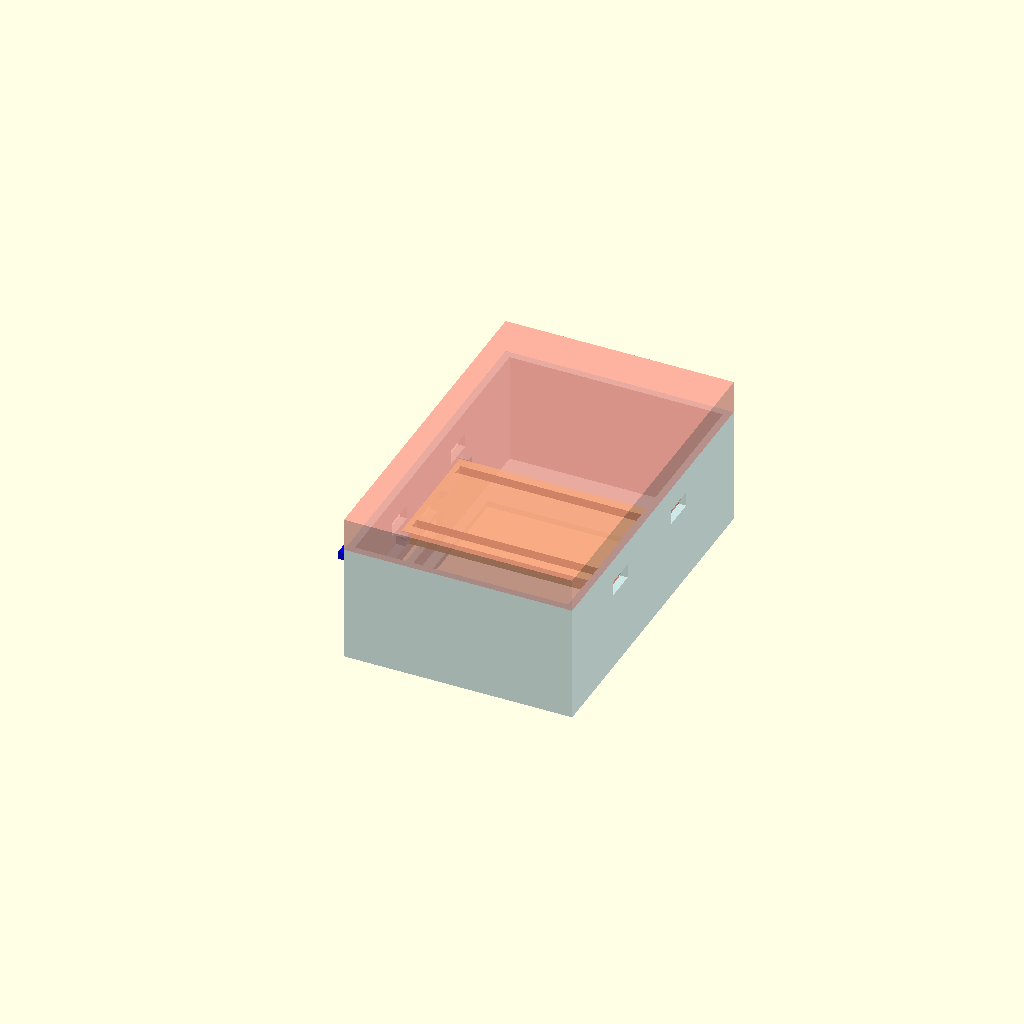
Cell 1 — every parameter at its default value.
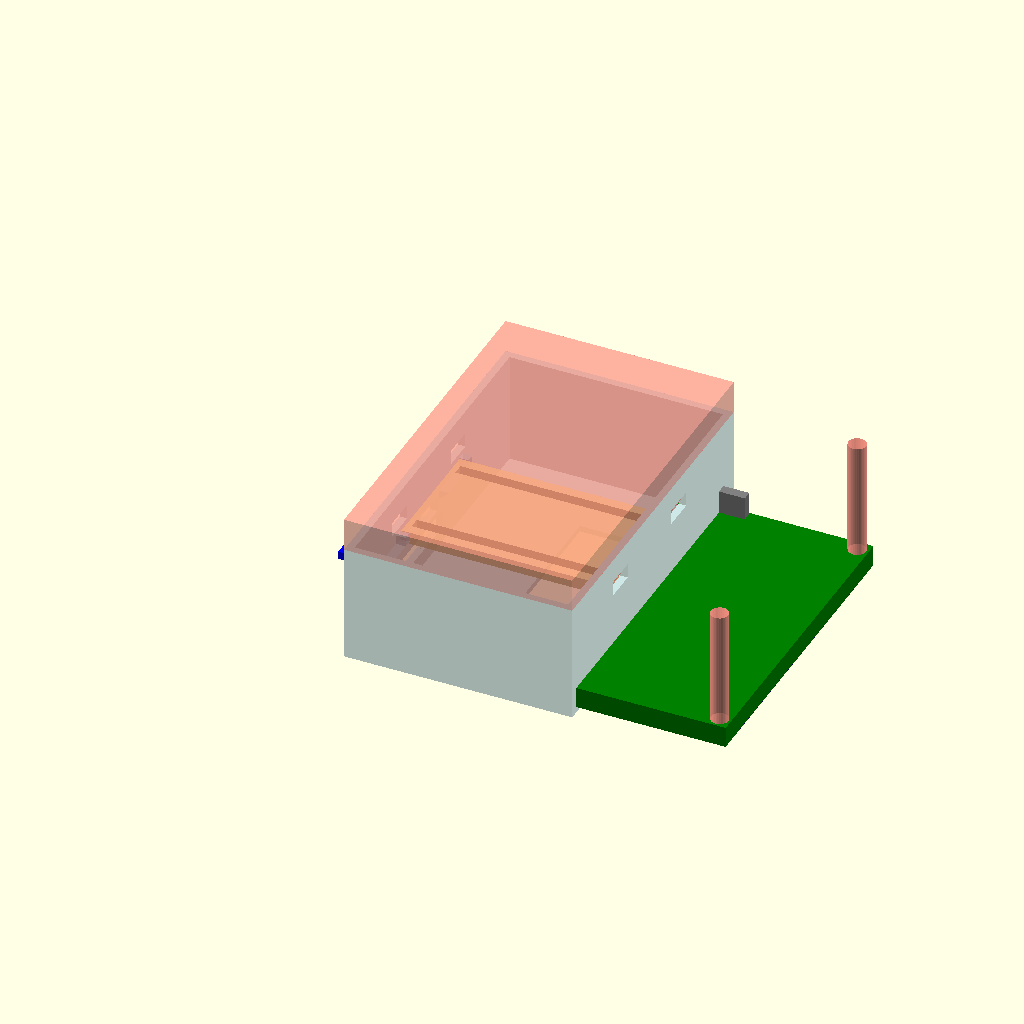
Cell 2 — scr_w set to 100, the other parameters unchanged.
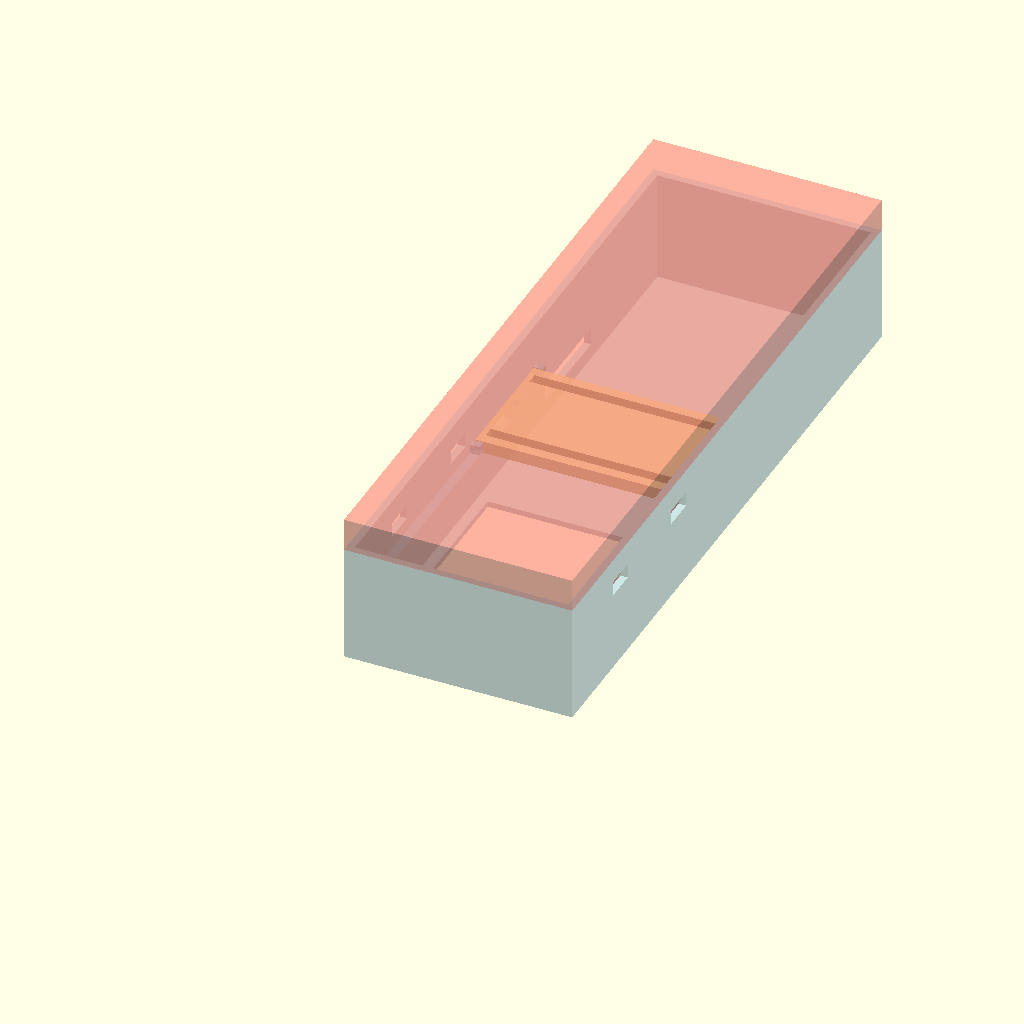
Cell 3 — scr_l set to 172, the other parameters unchanged.
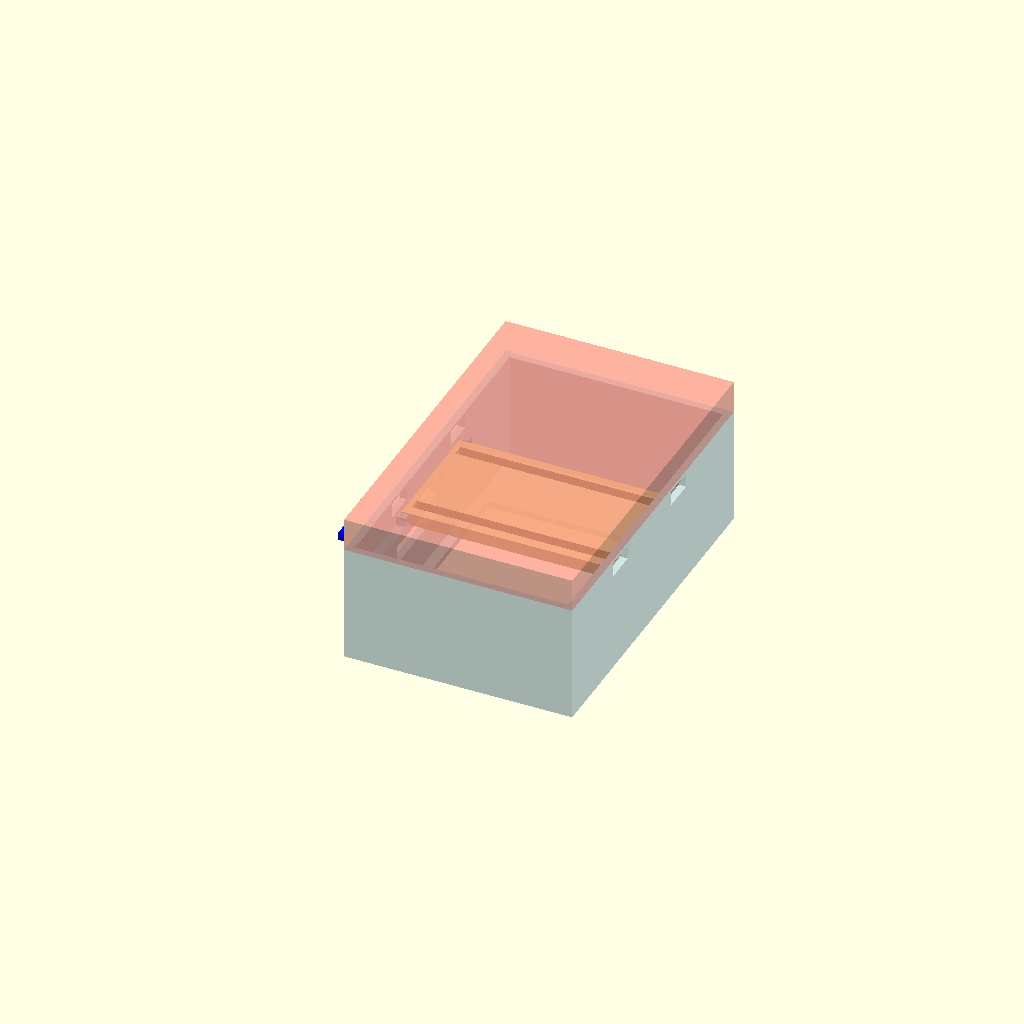
Cell 4 — scr_pcb_back set to 11.4, the other parameters unchanged.
One fixed orthographic camera (rotation 55°, 0°, 25°; colour scheme Cornfield) for every cell.
OpenSCAD source file mechanical/DevKit-Case/devkit_case.scad:
// ESP32 Marauder v4 case for a generic 30-pin ESP32 DevKit (USB-C, CH340) + 2.8" ILI9341 SPI screen.
// Three parts: "shell" (front bezel + walls + rails), "plate" (ESP32 tray, drops onto the rails) and
// "lid" (back cover + snap arms + screen pillars). All three print without supports.
//
// Coordinates: X across the width (centered), Y along the length (Y=0 is the USB end),
// Z from the front face (Z=0, the screen side) to the back.
//
// Render one part:  openscad -D 'part="shell"' -o shell.stl devkit_case.scad
//   part = "shell" | "plate_print" | "lid_print" | "assembly"   (plate / lid are the as-fitted orientation for "plate"/"lid")

part = "assembly";
$fn = 32;

// ---- measured / assumed dimensions (mm) -------------------------------------------------
// Screen module (Marauder Screen PCB Measurements.png + your 12 mm thickness)
scr_w = 50;            // PCB width
scr_l = 86;            // PCB length
scr_t = 12;            // total thickness, glass front to rear-most part (you measured 1.2 cm)
scr_pcb_back = 5.7;    // measured: glass front to the back face of the PCB
scr_hole = 3;          // mounting hole centres are 3 mm in from each PCB edge
active_w = 43.2;       // ILI9341 2.8" active area (portrait)
active_l = 57.6;
glass_top = 6.4;       // PCB top edge to glass top edge
glass_len = 69.2;      // glass length

// ESP32 dev board (ESP32-WROOM-32 DevKitC style, micro-USB). ASSUMED ~54.4 x 27.9 mm; adjust to your board.
// The board lies ACROSS the case (its length along X) with the micro-USB facing the left wall,
// the same side as the SD slot, component side toward the screen, pins toward the back.
esp_l = 54.4;
esp_w = 27.9;
esp_pcb_t = 1.6;
esp_comp_h = 4.0;      // tallest part on the component side (module, buttons) ~3.3 + margin
esp_row = 25.4;        // distance between the two pin rows
hdr_plastic = 2.5;     // black plastic spacer of the pin header
usb_w = 9.5;           // micro-USB cutout (plug metal is ~7 x 2.5; the moulded plug stays outside the wall)
usb_h = 4.6;

// Case
wall = 2.0;
clr = 0.4;             // clearance around the screen
front_t = 1.6;         // front plate thickness
slack_far = 3.2;       // extra room at the header end of the screen for dupont plugs
z_seam = 32;           // shell/lid split plane
z_total = 41;          // overall depth (room for 14 mm dupont plugs + wire bend behind the ESP32)
back_t = 2.0;

esp_x_gap = 1.2;                       // PCB end to the left wall (the micro-USB shell sticks out ~1 mm past the PCB)
rim_t = 1.6;                           // rim around the ESP32 on the plate
iw = esp_x_gap + esp_l + 0.4 + rim_t + 0.3;   // inner width, set by the ESP32 lying across the case (~58 mm)
il = scr_l + 2 * clr + slack_far;      // inner length
ow = iw + 2 * wall;                    // outer width
ol = il + 2 * wall;                    // outer length

scr_y0 = wall + clr;                   // screen top edge inside the case
scr_cx = -iw/2 + clr + scr_w/2;        // screen sits against the left wall (SD card side); a filler rib takes up the rest

// ESP32 plate: board component side faces the screen, pins point to the back
scr_rear = scr_pcb_back + front_t + 2.0;              // rear of screen body incl. ICs (+2 mm assumed)
esp_lift = 2.5;                                       // keeps the micro-USB cutout clear of the SD-card opening below it
esp_pcb_front = scr_rear + 0.5 + esp_comp_h + esp_lift;
plate_z0 = esp_pcb_front + esp_pcb_t;                 // board back face rests on the plate
plate_t = hdr_plastic;
esp_x0 = -iw/2 + esp_x_gap;                           // USB end of the board (left wall side)
esp_x1 = esp_x0 + esp_l;
esp_yc = scr_y0 + scr_l/2;                            // board centred along the screen's length
esp_y0 = esp_yc - esp_w/2;
esp_y1 = esp_yc + esp_w/2;
usb_z = esp_pcb_front - 1.6;                          // port centre height

// micro-SD access on the screen module (slot is on the back of the PCB, card enters from a long edge)
sd_side = -1;                          // -1 = left wall, +1 = right wall (looking at the glass, header end at the bottom)
sd_from_hdr = 48.5;                    // ESTIMATED from a photo: slot centre, mm from the header edge of the screen
sd_len = 27;                           // opening length: a full-size SD card in an adapter is ~24 mm wide
sd_h = 5.0;                            // opening height (card is ~2.1 mm thick; extra for the height uncertainty)
sd_z0 = front_t + scr_pcb_back - 1.5;  // starts a little in front of the back face of the screen PCB

// ESP32 plate rails (45 degree underside, so no supports)
ledge_w = 2.6;
ledge_y0 = 9;                          // start after the screen-pillar clearance
plate_y0 = esp_y0 - 3;
plate_y1 = esp_y1 + 3;
plate_clr = 0.3;

// snap-fit
lip_t = 1.6;
lip_z0 = plate_z0 + plate_t + 0.6;   // lip starts just behind the ESP32 plate
arm_w = 8;
arm_ys = [28, 62];
bump = 0.9;
win_z0 = lip_z0 + 0.5; win_z1 = lip_z0 + 4.5;

module box(x0, y0, z0, x1, y1, z1) {
    translate([x0, y0, z0]) cube([x1 - x0, y1 - y0, z1 - z0]);
}

// ---------------------------------------------------------------------------------------
module shell() {
    difference() {
        box(-ow/2, 0, 0, ow/2, ol, z_seam);
        // cavity
        box(-iw/2, wall, front_t, iw/2, wall + il, z_seam + 1);
        // display window (centred on the glass)
        translate([scr_cx, scr_y0 + glass_top + glass_len/2, -1])
            translate([-(active_w + 1.8)/2, -(active_l + 1.8)/2, 0])
                cube([active_w + 1.8, active_l + 1.8, front_t + 2]);
        // micro-USB cutout in the left wall, in line with the board's port
        box(-ow/2 - 1, esp_yc - usb_w/2, usb_z - usb_h/2, -iw/2 + 1, esp_yc + usb_w/2, usb_z + usb_h/2);
        // snap windows in the long walls
        for (s = [-1, 1]) for (y = arm_ys)
            box(s > 0 ? iw/2 - 1 : -ow/2 - 1, y - arm_w/2 - 0.3, win_z0,
                s > 0 ? ow/2 + 1 : -iw/2 + 1, y + arm_w/2 + 0.3, win_z1);
        // micro-SD opening in the left wall: a plain rectangle wide enough for a full-size card (the roof bridges ~27 mm)
        sd_yc = scr_y0 + scr_l - sd_from_hdr;
        box(sd_side > 0 ? iw/2 - 1 : -ow/2 - 1, sd_yc - sd_len/2, sd_z0,
            sd_side > 0 ? ow/2 + 1 : -iw/2 + 1, sd_yc + sd_len/2, sd_z0 + sd_h);
    }
    // filler rib along the right side of the screen, so the screen can't slide sideways
    box(scr_cx + scr_w/2 + 0.4, wall, front_t, iw/2, wall + il, front_t + scr_pcb_back);
    // rails the ESP32 plate rests on (45 degree underside) + stop tabs at both ends
    for (sx = [-1, 1]) {
        difference() {
            translate([0, plate_y1 + 2.5, 0]) rotate([90, 0, 0]) linear_extrude(plate_y1 + 2.5 - ledge_y0)
                polygon([[sx * (iw/2 + 0.01), plate_z0], [sx * (iw/2 - ledge_w), plate_z0], [sx * (iw/2 + 0.01), plate_z0 - ledge_w]]);
            // keep the left rail clear of the USB plug
            if (sx < 0) box(-iw/2 - 1, esp_yc - usb_w/2 - 1, 0, -iw/2 + ledge_w + 1, esp_yc + usb_w/2 + 1, plate_z0 + 1);
        }
        box(sx > 0 ? iw/2 - ledge_w : -iw/2 - 0.01, plate_y1 + 0.3, plate_z0,
            sx > 0 ? iw/2 + 0.01 : -iw/2 + ledge_w, plate_y1 + 2.5, plate_z0 + plate_t);
        box(sx > 0 ? iw/2 - ledge_w : -iw/2 - 0.01, plate_y0 - 2.5, plate_z0,
            sx > 0 ? iw/2 + 0.01 : -iw/2 + ledge_w, plate_y0 - 0.3, plate_z0 + plate_t);
    }
}

// ---------------------------------------------------------------------------------------
// ESP32 tray: board (chip side toward the screen) rests on its front face, pin headers pass through the slots.
module esp_plate() {
    difference() {
        union() {
            box(-iw/2 + plate_clr, plate_y0, plate_z0, iw/2 - plate_clr, plate_y1, plate_z0 + plate_t);
            // rim around the board footprint (open at the USB end: the board's end sits at the wall)
            difference() {
                box(esp_x0 - 0.2, esp_y0 - 0.4 - rim_t, plate_z0 - esp_pcb_t, esp_x1 + 0.4 + rim_t, esp_y1 + 0.4 + rim_t, plate_z0 + 0.01);
                box(esp_x0 - 1, esp_y0 - 0.4, plate_z0 - esp_pcb_t - 1, esp_x1 + 0.4, esp_y1 + 0.4, plate_z0 + 1);
            }
        }
        // slots for the two pin-header plastics (whole board length so pin positions don't matter)
        for (s = [-1, 1])
            box(esp_x0 + 0.6, esp_yc + s * esp_row/2 - 1.5, plate_z0 - 3, esp_x1 - 0.6, esp_yc + s * esp_row/2 + 1.5, plate_z0 + plate_t + 1);
        // clearance for the lid's screen pillars (only the ones that fall inside the plate)
        for (s = [-1, 1]) translate([scr_cx + s * (scr_w/2 - scr_hole), scr_y0 + scr_hole, plate_z0 - 3])
            cylinder(d = 7, h = plate_t + 6);
    }
}

// ---------------------------------------------------------------------------------------
module lid() {
    lo_w = iw - 0.6;   // lip outer size (0.3 mm clearance each side)
    lo_l = il - 0.6;
    difference() {
        union() {
            // outer skin, flush with the shell
            // (the cavity is the lip's inner size, so the lip stands on solid wall and prints without supports)
            difference() {
                box(-ow/2, 0, z_seam, ow/2, ol, z_total);
                box(-lo_w/2 + lip_t, wall + 0.3 + lip_t, z_seam - 1, lo_w/2 - lip_t, wall + 0.3 + lo_l - lip_t, z_total - back_t);
            }
            // lip that slides into the shell
            difference() {
                box(-lo_w/2, wall + 0.3, lip_z0, lo_w/2, wall + 0.3 + lo_l, z_seam + 0.01);
                box(-lo_w/2 + lip_t, wall + 0.3 + lip_t, lip_z0 - 1, lo_w/2 - lip_t, wall + 0.3 + lo_l - lip_t, z_seam + 1);
            }
            // snap bumps on the arms
            for (s = [-1, 1]) for (y = arm_ys) snap_bump(s, y, lo_w);
            // pillars pressing on the screen PCB corners
            for (sx = [-1, 1]) for (yy = [scr_y0 + scr_hole, scr_y0 + scr_l - scr_hole])
                translate([scr_cx + sx * (scr_w/2 - scr_hole), yy, front_t + scr_pcb_back])
                    cylinder(d = 4.8, h = z_total - back_t - (front_t + scr_pcb_back) + 0.01);
        }
        // arm slits (U-shape leaves a cantilever attached at the seam)
        for (s = [-1, 1]) for (y = arm_ys) {
            for (dy = [-1, 1])
                box(s > 0 ? lo_w/2 - lip_t - 0.5 : -lo_w/2 - 0.5, y + dy * (arm_w/2 + 0.6) - 0.6, lip_z0 - 1,
                    s > 0 ? lo_w/2 + 0.5 : -lo_w/2 + lip_t + 0.5, y + dy * (arm_w/2 + 0.6) + 0.6, z_seam - 1.0);
        }
    }
}

module snap_bump(s, y, lo_w) {
    // wedge: ramp on the front (insertion) side, square shoulder on the back side
    x_in = s * (lo_w/2 - lip_t/2);
    x_out = s * (lo_w/2 + bump);
    hull() {
        translate([x_in, y - arm_w/2, win_z0 + 0.5]) cube([0.01, arm_w, 0.01]);
        translate([x_out, y - arm_w/2, win_z0 + 1.5]) cube([0.01, arm_w, 0.01]);
        translate([x_out, y - arm_w/2, win_z1 - 0.5]) cube([0.01, arm_w, 0.01]);
        translate([x_in, y - arm_w/2, win_z1 - 0.5]) cube([0.01, arm_w, 0.01]);
    }
}

// ---------------------------------------------------------------------------------------
// dummy parts, used only to check clearances in the assembly view
module dummy_screen() {
    color("green") translate([scr_cx - scr_w/2, scr_y0, front_t]) cube([scr_w, scr_l, scr_pcb_back]);
    color("navy") translate([scr_cx - scr_w/2, scr_y0 + glass_top, front_t]) cube([scr_w, glass_len, 0.1]);
    // header + plugs at the far edge
    color("gray") translate([scr_cx - 16.5, scr_y0 + scr_l - 3, front_t + scr_pcb_back]) cube([33, 2.6, scr_t - scr_pcb_back]);
    // SD card in its adapter, sticking out of the left edge (24 x 32 x 2.1)
    color("blue") translate([scr_cx - scr_w/2 - 17, scr_y0 + scr_l - sd_from_hdr - 12, sd_z0 + (sd_h - 2.1)/2]) cube([32, 24, 2.1]);
}
module dummy_esp() {
    color("red") translate([esp_x0, esp_y0, plate_z0 - esp_pcb_t]) cube([esp_l, esp_w, esp_pcb_t]);
    color("orange") translate([esp_x0 + 14, esp_y0 + 4, plate_z0 - esp_pcb_t - esp_comp_h]) cube([24, esp_w - 8, esp_comp_h]);
    color("silver") translate([esp_x0 - 1, esp_yc - 4, usb_z - 1.3]) cube([7, 8, 2.6]);
    for (s = [-1, 1]) color("black") translate([esp_x0 + 2, esp_yc + s * esp_row/2 - 1.27, plate_z0]) cube([38, 2.54, hdr_plastic]);
}

if (part == "shell") shell();
else if (part == "plate") esp_plate();
else if (part == "plate_print") translate([0, plate_y1, plate_z0 + plate_t]) rotate([180, 0, 0]) esp_plate();   // back face on the bed, rim up
else if (part == "lid") lid();
else if (part == "lid_print") translate([0, ol, z_total]) rotate([180, 0, 0]) lid();   // back plate on the bed
else if (part == "print") {
    shell();
    translate([ow + 10, 0, 0]) translate([0, ol, z_total]) rotate([180, 0, 0]) lid();
}
else if (part == "ghost") {      // the parts the case was designed around, in the shell's coordinates (for the STL viewer's ghost overlay)
    dummy_screen();
    dummy_esp();
}
else if (part == "assembly") {
    color("lightblue", 0.6) shell();
    color("khaki", 0.8) esp_plate();
    color("salmon", 0.6) lid();
    dummy_screen();
    dummy_esp();
}
Customizer parameters (derived from the source; name, type, default, range or options):
part: string, default "assembly"
scr_w: number, default 50
scr_l: number, default 86
scr_t: number, default 12
scr_pcb_back: number, default 5.7
scr_hole: number, default 3
active_w: number, default 43.2
active_l: number, default 57.6
glass_top: number, default 6.4
glass_len: number, default 69.2
esp_l: number, default 54.4
esp_w: number, default 27.9
esp_pcb_t: number, default 1.6
esp_comp_h: number, default 4
esp_row: number, default 25.4
hdr_plastic: number, default 2.5
usb_w: number, default 9.5
usb_h: number, default 4.6
wall: number, default 2
clr: number, default 0.4
front_t: number, default 1.6
slack_far: number, default 3.2
z_seam: number, default 32
z_total: number, default 41
back_t: number, default 2
esp_x_gap: number, default 1.2
rim_t: number, default 1.6
esp_lift: number, default 2.5
sd_side: number, default -1
sd_from_hdr: number, default 48.5
sd_len: number, default 27
sd_h: number, default 5
ledge_w: number, default 2.6
ledge_y0: number, default 9
plate_clr: number, default 0.3
lip_t: number, default 1.6
arm_w: number, default 8
arm_ys: vector, default [28, 62]
bump: number, default 0.9
